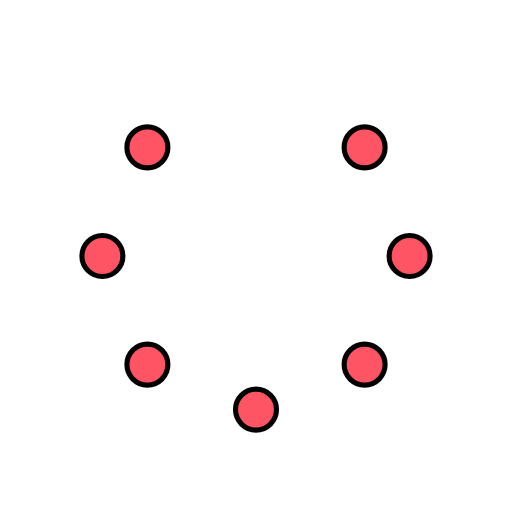
t = 0.00 s
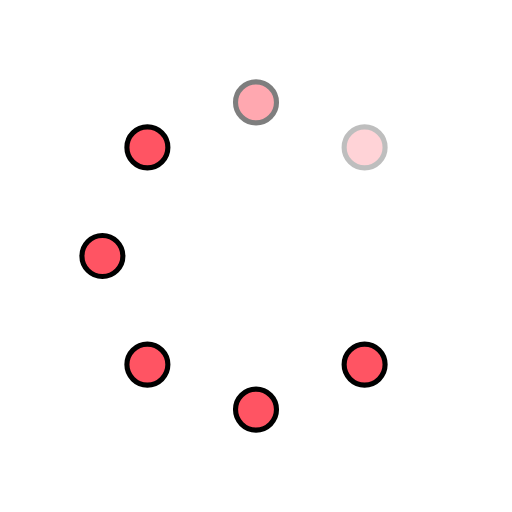
t = 0.25 s
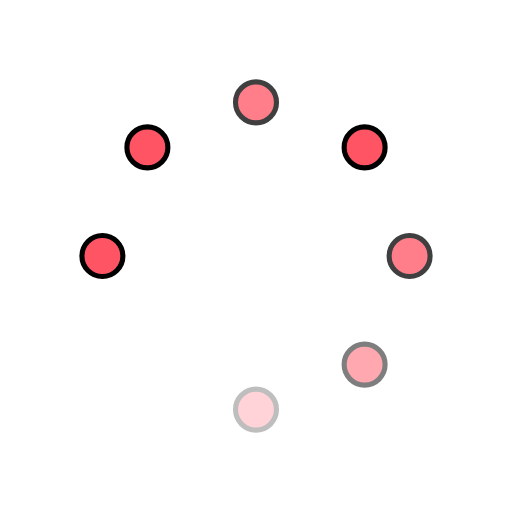
t = 0.63 s
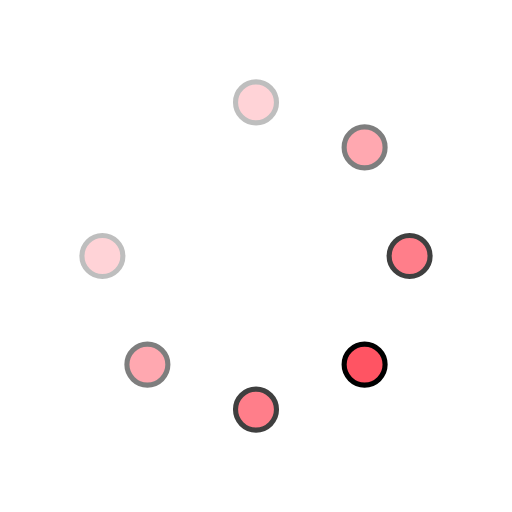
t = 0.88 s
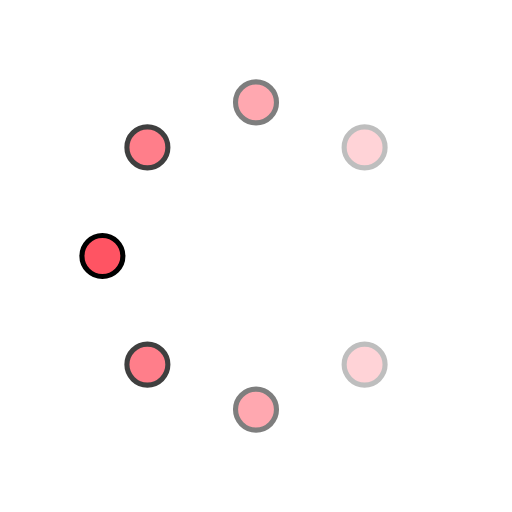
t = 1.25 s
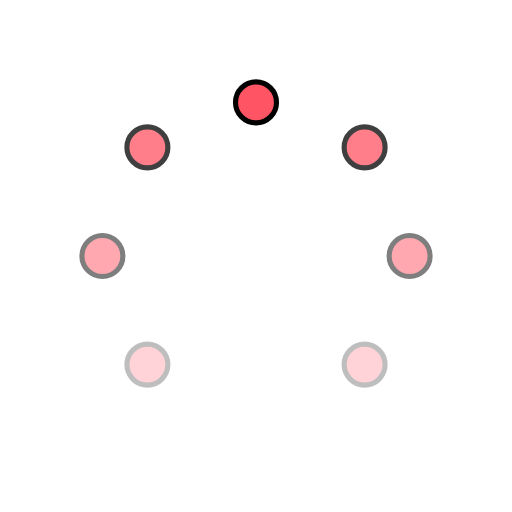
t = 1.50 s

The animated SVG that drew these frames (rendered in a browser with its animation timeline set to each time). Animation: 8 SMIL elements (animate=8); one cycle of 1.88 s, repeats indefinitely.

<svg id="spinnerLoaderRef" xmlns="http://www.w3.org/2000/svg" xmlns:xlink="http://www.w3.org/1999/xlink" viewBox="0 0 100 100" width="100" height="100" overflow="visible" fill="#ff5463" stroke="#000000" class="single-loader"><defs> <circle id="spinner" r="4" cx="50" cy="50" transform="translate(0 -30)"/>    </defs> <use xmlns:xlink="http://www.w3.org/1999/xlink" xlink:href="#spinner" transform="rotate(0 50 50)"><animate attributeName="opacity" values="0;1;0" dur="1s" begin="0s" repeatCount="indefinite"/>    </use><use xmlns:xlink="http://www.w3.org/1999/xlink" xlink:href="#spinner" transform="rotate(45 50 50)"><animate attributeName="opacity" values="0;1;0" dur="1s" begin="0.125s" repeatCount="indefinite"/>    </use><use xmlns:xlink="http://www.w3.org/1999/xlink" xlink:href="#spinner" transform="rotate(90 50 50)"><animate attributeName="opacity" values="0;1;0" dur="1s" begin="0.25s" repeatCount="indefinite"/>    </use><use xmlns:xlink="http://www.w3.org/1999/xlink" xlink:href="#spinner" transform="rotate(135 50 50)"><animate attributeName="opacity" values="0;1;0" dur="1s" begin="0.375s" repeatCount="indefinite"/>    </use><use xmlns:xlink="http://www.w3.org/1999/xlink" xlink:href="#spinner" transform="rotate(180 50 50)"><animate attributeName="opacity" values="0;1;0" dur="1s" begin="0.5s" repeatCount="indefinite"/>    </use><use xmlns:xlink="http://www.w3.org/1999/xlink" xlink:href="#spinner" transform="rotate(225 50 50)"><animate attributeName="opacity" values="0;1;0" dur="1s" begin="0.625s" repeatCount="indefinite"/>    </use><use xmlns:xlink="http://www.w3.org/1999/xlink" xlink:href="#spinner" transform="rotate(270 50 50)"><animate attributeName="opacity" values="0;1;0" dur="1s" begin="0.75s" repeatCount="indefinite"/>    </use><use xmlns:xlink="http://www.w3.org/1999/xlink" xlink:href="#spinner" transform="rotate(315 50 50)"><animate attributeName="opacity" values="0;1;0" dur="1s" begin="0.875s" repeatCount="indefinite"/>    </use> </svg>